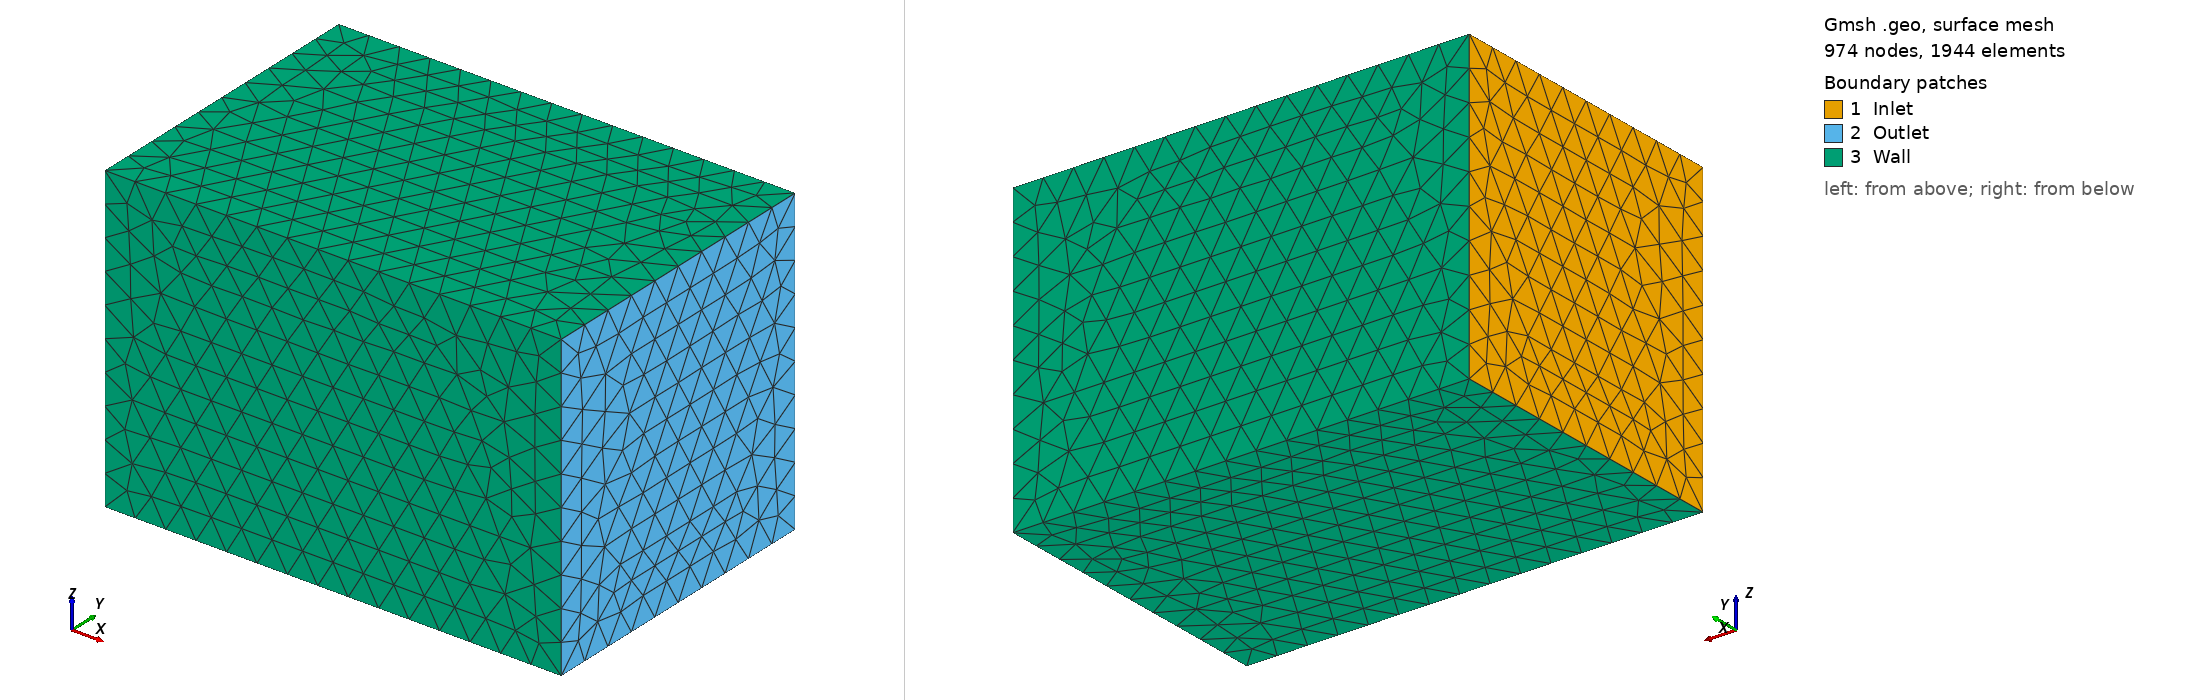

Gmsh geometry script, surface-meshed: 974 nodes, 1944 surface elements. Boundary patches (legend numbers): 1 Inlet, 2 Outlet, 3 Wall. Left view from above one corner, right view from below the opposite corner. Legend entries are the model's physical surfaces. The drawing asked Gmsh for element sizes between 1% and 20% of the model's largest extent; the script's own settings can give other sizes.

=== wind_tunnel.geo (drawn) ===
SetFactory("OpenCASCADE");
Box(1) = {-2, -2, -2, 6, 4, 4};

Physical Surface("Inlet") = { 1 };
Physical Surface("Outlet") = { 2 };
Physical Surface("Wall") = { 3, 4, 5, 6 };
Physical Volume("Fluid") = { 1 };

LC = 0.4;
Characteristic Length{ PointsOf{ Volume{1};} } = LC;
Mesh 3;
